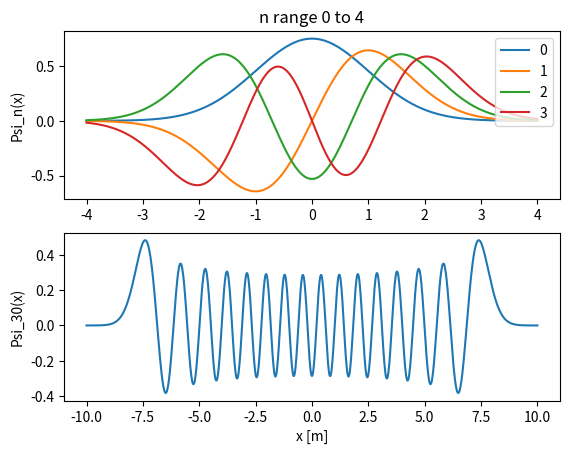

The matplotlib source for this figure:
import numpy as np
import math as m
from matplotlib import pyplot as plt

# part a 
def H(x,n):
    if n == 0:
        return 1
    elif n == 1:
        return 2*x
    H0, H1 = 1, 2 * x
    for i in range(2, n+1):
        Hn = 2 * x * H1 - 2 * (i-1) * H0
        H0, H1 = H1, Hn
    return H1

def psi(x,n):
    return 1/(np.sqrt(2**n*m.factorial(n)*np.sqrt(np.pi)))*np.e**(-x**2/2)*H(x,n)

n_range = np.arange(0,4,1);
x_range = np.linspace(-4,4,1000);

figure, axis = plt.subplots(2,1)

for i in n_range:
    n_res = []
    for j in x_range:
        n_res.append(psi(j,i))
    axis[0].plot(x_range,n_res)
    axis[0].set_title("n range 0 to 4")

# Part b
n = 30
x_range2 = np.linspace(-10,10,1000)

n_res2 = [psi(i,n) for i in x_range2]

axis[1].plot(x_range2,n_res2)

plt.xlabel('x [m]')
axis[0].set_ylabel('Psi_n(x)')
axis[1].set_ylabel('Psi_30(x)')
axis[0].legend(n_range, loc=1)
plt.savefig('Q3partab.png')
plt.show()
